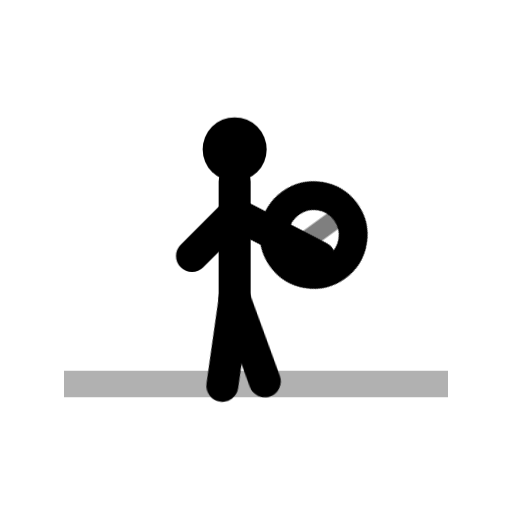
t = 0.00 s
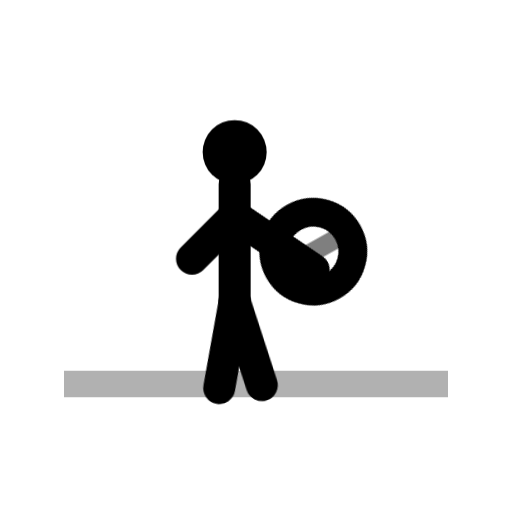
t = 0.26 s
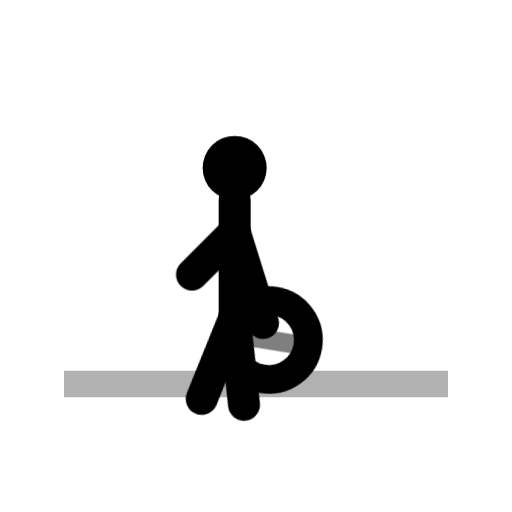
t = 0.79 s
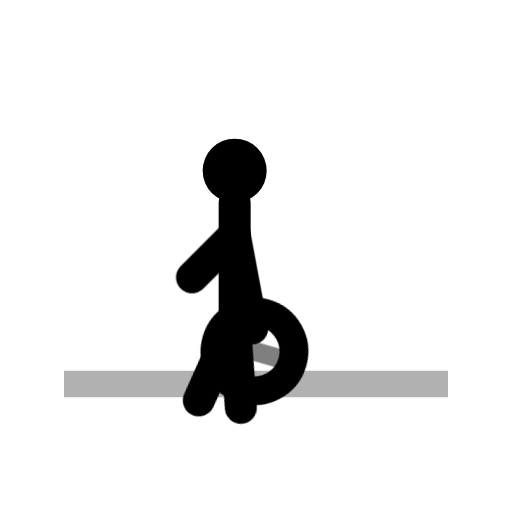
t = 1.18 s
t = 1.56 s: frame unchanged from t = 0.79 s, image omitted
t = 2.09 s: frame unchanged from t = 0.26 s, image omitted

The animated SVG that drew these frames (rendered in a browser with its animation timeline set to each time). Animation: 4 CSS @keyframes rules; one cycle of 2.35 s, repeats indefinitely.

<svg xmlns="http://www.w3.org/2000/svg" viewBox="0 0 24 24"><style>.g{stroke:currentColor;stroke-width:1.25;opacity:.3}.f{stroke:currentColor;stroke-width:1.5;stroke-linecap:round;fill:none}.h{fill:currentColor}.ply{animation:sq 2.35s ease-in-out infinite;transform-origin:11px 17px}.ar{transform-origin:11px 10px;animation:dr 2.35s ease-in-out infinite}.l1{transform-origin:11px 14px;animation:kn 2.35s ease-in-out infinite}.l2{transform-origin:11px 14px;animation:kn 2.35s ease-in-out infinite reverse}.bl{animation:bo 2.35s ease-in-out infinite;transform-origin:13.4px 15px}@keyframes sq{0%,100%{transform:translateY(0)}45%,55%{transform:translateY(1px)}}@keyframes dr{0%,100%{transform:rotate(-36deg)}45%,55%{transform:rotate(16deg)}}@keyframes kn{0%,100%{transform:rotate(-6deg)}45%,55%{transform:rotate(10deg)}}@keyframes bo{0%,100%{transform:translateY(-2px)}45%,55%{transform:translateY(0)}}</style><line class="g" x1="3" y1="18" x2="21" y2="18"/><g class="ply"><circle class="h" cx="11" cy="7" r="1.5"/><line class="f" x1="11" y1="8.5" x2="11" y2="14"/><line class="f l1" x1="11" y1="14" x2="10" y2="18"/><line class="f l2" x1="11" y1="14" x2="12" y2="18"/><line class="f" x1="11" y1="10" x2="9" y2="12"/><g class="ar"><line class="f" x1="11" y1="10" x2="13" y2="14"/><g class="bl"><circle cx="13.4" cy="15" r="1.85" fill="none" stroke="currentColor" stroke-width="1.35"/><path d="M11.55 15h3.7" fill="none" stroke="currentColor" stroke-width=".9" opacity=".5"/></g></g></g></svg>
